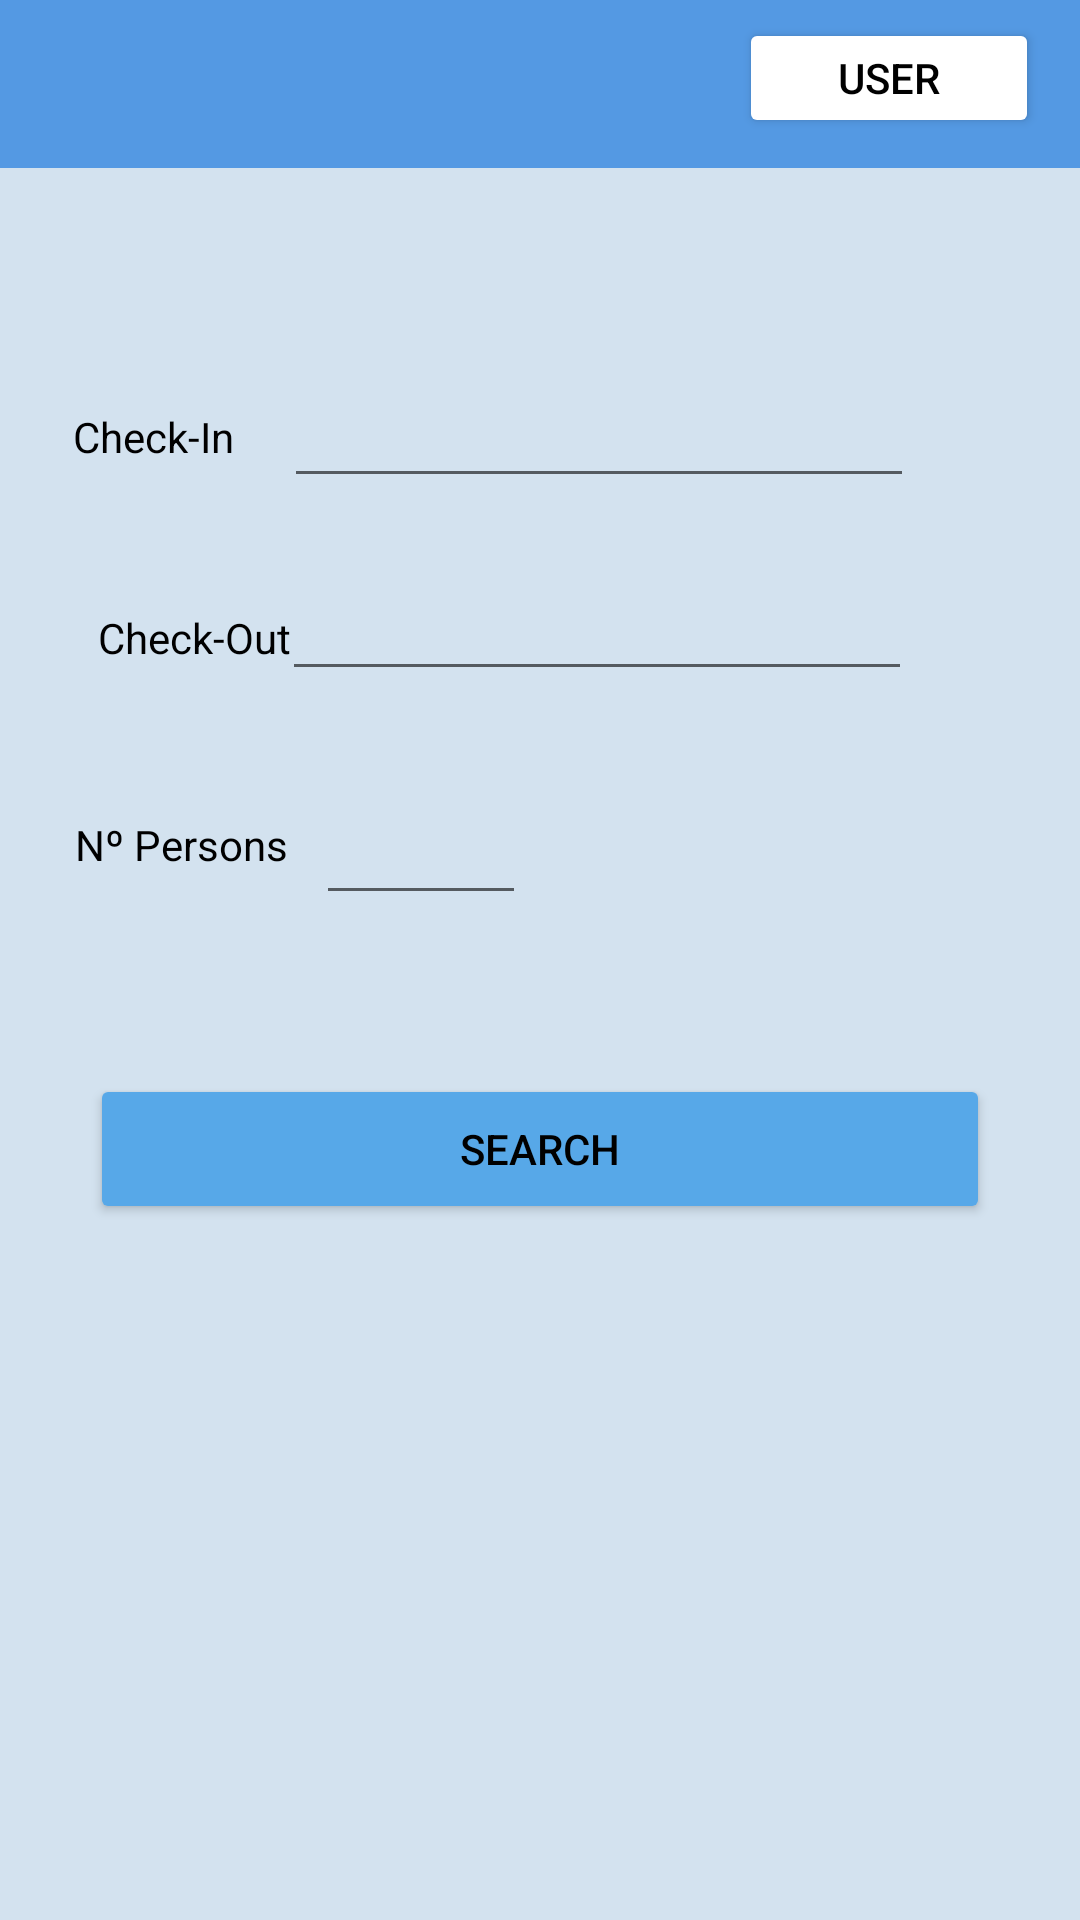

This screen was rendered from an Android layout file. Write that file and the resources it references.
<!-- AndroidManifest.xml: application theme Theme.KtLum -->
<!-- res/layout/activity_success_login.xml -->
<?xml version="1.0" encoding="utf-8"?>
<androidx.constraintlayout.widget.ConstraintLayout xmlns:android="http://schemas.android.com/apk/res/android"
    xmlns:app="http://schemas.android.com/apk/res-auto"
    xmlns:tools="http://schemas.android.com/tools"
    android:layout_width="match_parent"
    android:layout_height="match_parent"
    tools:context=".controller.SuccessLogin"
    android:background="@color/backgroud">

    <androidx.appcompat.widget.Toolbar
        android:id="@+id/toolbar"
        android:layout_width="match_parent"
        android:layout_height="wrap_content"
        android:background="?attr/colorPrimary"
        android:minHeight="?attr/actionBarSize"
        android:theme="?attr/actionBarTheme"
        android:backgroundTint="@color/toolbar"
        app:layout_constraintBottom_toBottomOf="parent"
        app:layout_constraintEnd_toEndOf="parent"
        app:layout_constraintHorizontal_bias="0.0"
        app:layout_constraintStart_toStartOf="parent"
        app:layout_constraintTop_toTopOf="parent"
        app:layout_constraintVertical_bias="0.0" />

    <Button
        android:id="@+id/userBtn"
        android:layout_width="100dp"
        android:layout_height="40dp"
        android:text="@string/user"
        android:backgroundTint="@color/white"
        android:textColor="@color/black"
        app:layout_constraintBottom_toBottomOf="parent"
        app:layout_constraintEnd_toEndOf="parent"
        app:layout_constraintHorizontal_bias="0.948"
        app:layout_constraintStart_toStartOf="parent"
        app:layout_constraintTop_toTopOf="parent"
        app:layout_constraintVertical_bias="0.01" />

    <androidx.appcompat.widget.Toolbar
        android:id="@+id/toolbar2"
        android:layout_width="364dp"
        android:layout_height="250dp"
        android:background="@drawable/border_radius"
        android:backgroundTint="@color/toolbar"
        android:minHeight="?attr/actionBarSize"
        android:theme="?attr/actionBarTheme"
        app:layout_constraintBottom_toBottomOf="parent"
        app:layout_constraintEnd_toEndOf="parent"
        app:layout_constraintHorizontal_bias="0.489"
        app:layout_constraintStart_toStartOf="parent"
        app:layout_constraintTop_toTopOf="parent"
        app:layout_constraintVertical_bias="0.249" />

    <Button
        android:id="@+id/searchBtn"
        android:layout_width="300dp"
        android:layout_height="50dp"
        android:text="@string/search"
        android:backgroundTint="@color/signin"
        android:textColor="@color/black"
        app:layout_constraintBottom_toBottomOf="parent"
        app:layout_constraintEnd_toEndOf="parent"
        app:layout_constraintHorizontal_bias="0.498"
        app:layout_constraintStart_toStartOf="parent"
        app:layout_constraintTop_toTopOf="parent"
        app:layout_constraintVertical_bias="0.607" />

    <EditText
        android:id="@+id/editTextDate2"
        android:layout_width="wrap_content"
        android:layout_height="wrap_content"
        android:ems="10"
        android:inputType="date"
        app:layout_constraintBottom_toBottomOf="parent"
        app:layout_constraintEnd_toEndOf="parent"
        app:layout_constraintHorizontal_bias="0.626"
        app:layout_constraintStart_toStartOf="parent"
        app:layout_constraintTop_toBottomOf="@+id/editTextDate"
        app:layout_constraintVertical_bias="0.053" />

    <EditText
        android:id="@+id/editTextDate"
        android:layout_width="wrap_content"
        android:layout_height="wrap_content"
        android:ems="10"
        android:inputType="date"
        app:layout_constraintBottom_toBottomOf="parent"
        app:layout_constraintEnd_toEndOf="parent"
        app:layout_constraintHorizontal_bias="0.631"
        app:layout_constraintStart_toStartOf="parent"
        app:layout_constraintTop_toTopOf="parent"
        app:layout_constraintVertical_bias="0.208" />

    <TextView
        android:id="@+id/textView3"
        android:layout_width="wrap_content"
        android:layout_height="wrap_content"
        android:textColor="@color/black"
        android:text="@string/nppl"
        app:layout_constraintBottom_toBottomOf="parent"
        app:layout_constraintEnd_toStartOf="@+id/editTextNumberPpl"
        app:layout_constraintHorizontal_bias="0.73"
        app:layout_constraintStart_toStartOf="parent"
        app:layout_constraintTop_toTopOf="parent"
        app:layout_constraintVertical_bias="0.438" />

    <TextView
        android:id="@+id/textView10"
        android:layout_width="wrap_content"
        android:layout_height="wrap_content"
        android:text="@string/checkin"
        android:textColor="@color/black"
        app:layout_constraintBottom_toBottomOf="parent"
        app:layout_constraintEnd_toStartOf="@+id/editTextDate"
        app:layout_constraintHorizontal_bias="0.594"
        app:layout_constraintStart_toStartOf="parent"
        app:layout_constraintTop_toTopOf="parent"
        app:layout_constraintVertical_bias="0.219" />

    <EditText
        android:id="@+id/editTextNumberPpl"
        android:layout_width="70dp"
        android:layout_height="45dp"
        android:ems="10"
        android:inputType="number"
        app:layout_constraintBottom_toBottomOf="parent"
        app:layout_constraintEnd_toEndOf="parent"
        app:layout_constraintHorizontal_bias="0.363"
        app:layout_constraintStart_toStartOf="parent"
        app:layout_constraintTop_toBottomOf="@+id/editTextDate2"
        app:layout_constraintVertical_bias="0.081" />

    <TextView
        android:id="@+id/textView12"
        android:layout_width="wrap_content"
        android:layout_height="wrap_content"
        android:text="@string/checkout"
        android:textColor="@color/black"
        app:layout_constraintBottom_toBottomOf="parent"
        app:layout_constraintEnd_toEndOf="parent"
        app:layout_constraintHorizontal_bias="0.11"
        app:layout_constraintStart_toStartOf="parent"
        app:layout_constraintTop_toTopOf="parent"
        app:layout_constraintVertical_bias="0.327" />


</androidx.constraintlayout.widget.ConstraintLayout>
<!-- resources referenced by this layout -->
<resources>
  <color name="backgroud">#D3E2EF</color>
  <color name="black">#FF000000</color>
  <color name="signin">#57A8E8</color>
  <color name="toolbar">#5499E3</color>
  <color name="white">#FFFFFFFF</color>
  <string name="checkin">Check-In</string>
  <string name="checkout">Check-Out</string>
  <string name="nppl">Nº Persons</string>
  <string name="search">Search</string>
  <string name="user">User</string>
  <style name="Theme.KtLum" parent="Theme.MaterialComponents.DayNight.DarkActionBar">
          
          <item name="colorPrimary">@color/purple_500</item>
          <item name="colorPrimaryVariant">@color/purple_700</item>
          <item name="colorOnPrimary">@color/white</item>
          
          <item name="colorSecondary">@color/teal_200</item>
          <item name="colorSecondaryVariant">@color/teal_700</item>
          <item name="colorOnSecondary">@color/black</item>
          
          <item name="android:statusBarColor" tools:targetApi="l">?attr/colorPrimaryVariant</item>
          
      </style>
  <color name="purple_500">#FF6200EE</color>
  <color name="purple_700">#FF3700B3</color>
  <color name="teal_200">#FF03DAC5</color>
  <color name="teal_700">#FF018786</color>
</resources>
